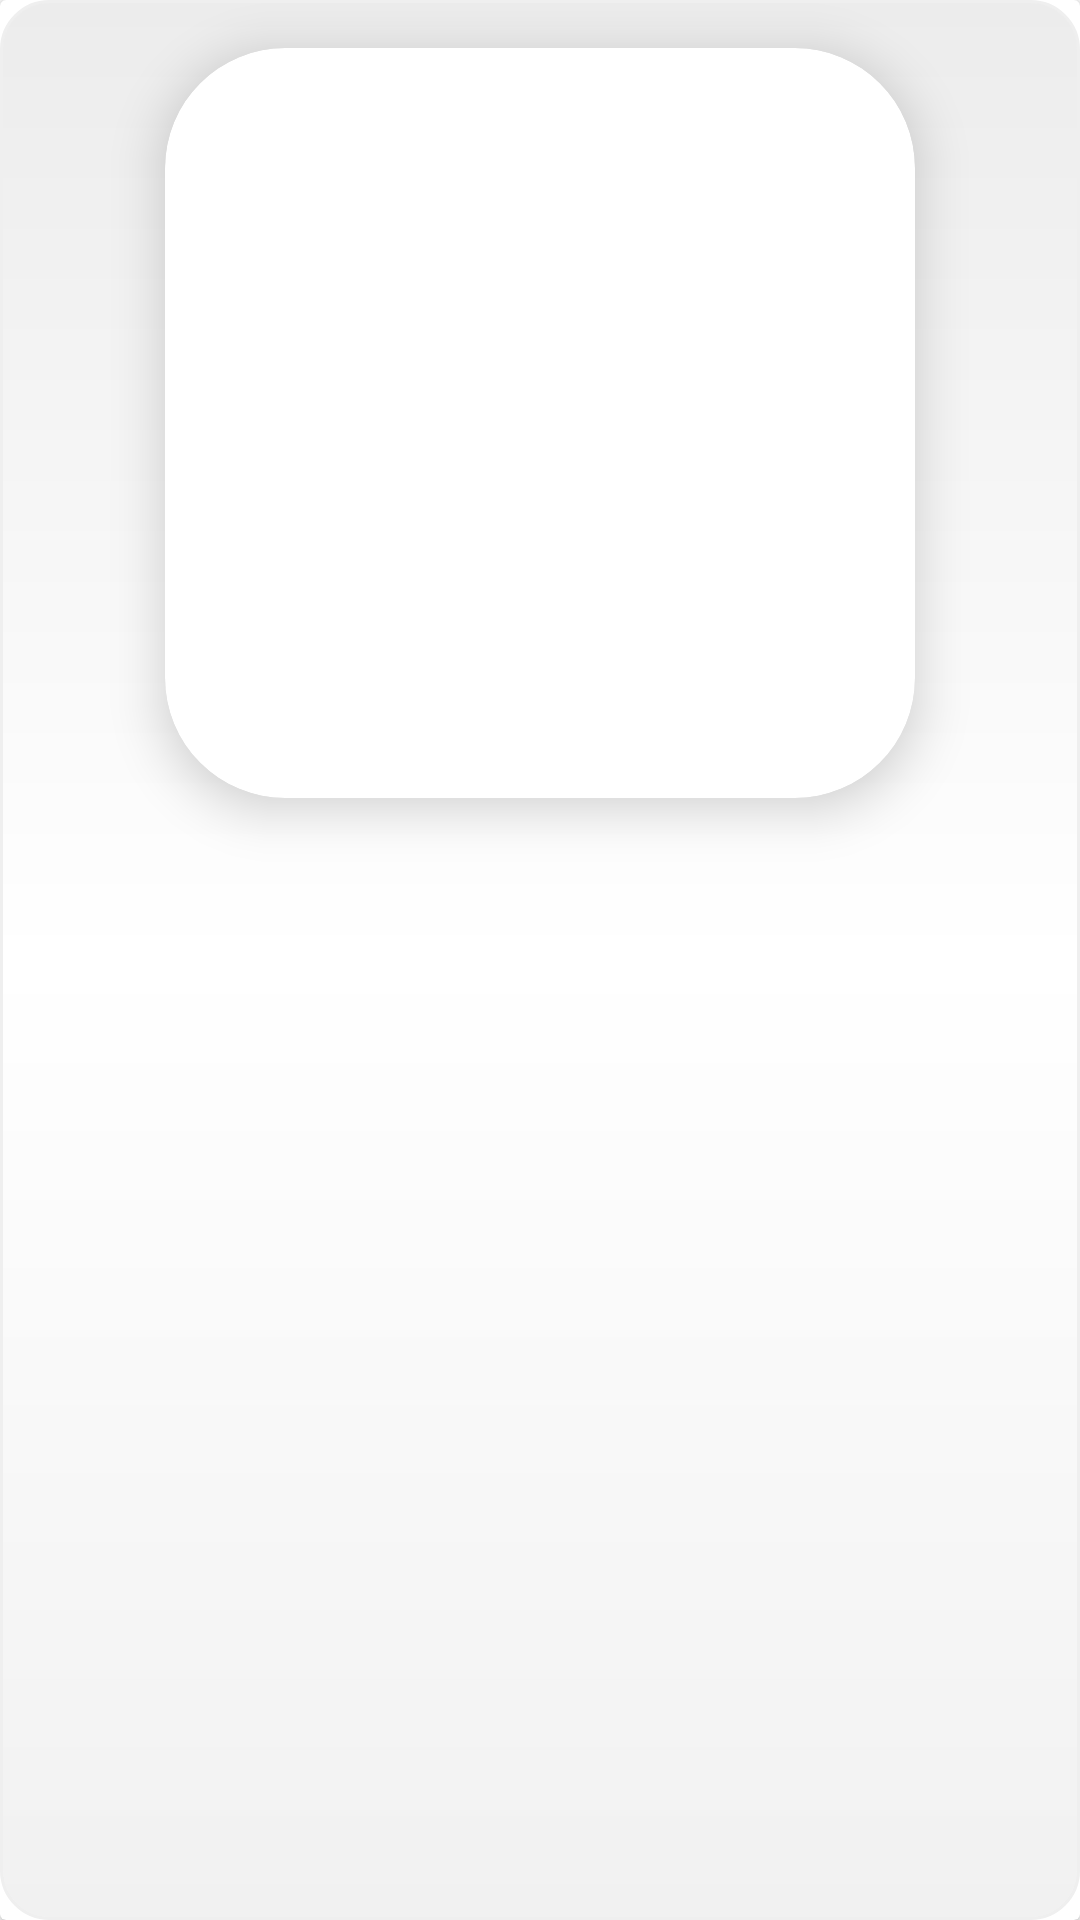

Layout XML and referenced resources for this Android screen:
<!-- AndroidManifest.xml: application theme Theme.SongList -->
<!-- res/layout/horizontal_row_item.xml -->
<?xml version="1.0" encoding="utf-8"?>
<androidx.constraintlayout.widget.ConstraintLayout xmlns:android="http://schemas.android.com/apk/res/android"
    xmlns:app="http://schemas.android.com/apk/res-auto"
    xmlns:tools="http://schemas.android.com/tools"
    android:layout_width="match_parent"
    android:layout_height="match_parent">

    <androidx.cardview.widget.CardView
        android:layout_width="match_parent"
        android:layout_height="match_parent"
        app:layout_constraintEnd_toEndOf="parent"
        app:layout_constraintStart_toStartOf="parent"
        app:layout_constraintTop_toTopOf="parent">

        <androidx.constraintlayout.widget.ConstraintLayout
            android:background="@drawable/shape_item_card"
            android:layout_width="match_parent"
            android:layout_height="match_parent">

            <androidx.cardview.widget.CardView
                android:id="@+id/card_image"
                android:layout_width="250dp"
                android:layout_height="250dp"
                android:layout_marginTop="16dp"
                android:layout_marginBottom="16dp"
                app:cardCornerRadius="40dp"
                app:cardElevation="10dp"
                app:layout_constraintBottom_toTopOf="@+id/tv_song_name"
                app:layout_constraintEnd_toEndOf="parent"
                app:layout_constraintStart_toStartOf="parent"
                app:layout_constraintTop_toTopOf="parent">

                <ImageView
                    android:id="@+id/cover"
                    android:layout_width="match_parent"
                    android:layout_height="match_parent"
                    android:scaleType="centerCrop"
                    app:srcCompat="@drawable/ic_launcher_background" />
            </androidx.cardview.widget.CardView>

            <TextView
                android:id="@+id/tv_artist_name"
                android:layout_width="wrap_content"
                android:layout_height="wrap_content"
                android:layout_marginTop="8dp"
                android:textSize="34sp"
                app:layout_constraintEnd_toEndOf="@+id/tv_song_name"
                app:layout_constraintStart_toStartOf="@+id/tv_song_name"
                app:layout_constraintTop_toBottomOf="@+id/tv_song_name"
                tools:text="Artist" />

            <TextView
                android:id="@+id/tv_song_name"
                android:layout_width="wrap_content"
                android:layout_height="wrap_content"
                android:layout_marginTop="16dp"
                android:textSize="24sp"
                app:layout_constraintEnd_toEndOf="@+id/card_image"
                app:layout_constraintStart_toStartOf="@+id/card_image"
                app:layout_constraintTop_toBottomOf="@+id/card_image"
                tools:text="Song.mp3" />

        </androidx.constraintlayout.widget.ConstraintLayout>
    </androidx.cardview.widget.CardView>
</androidx.constraintlayout.widget.ConstraintLayout>
<!-- resources referenced by this layout -->
<resources>
  <!-- drawable shape_item_card (drawable) -->
  <?xml version="1.0" encoding="utf-8"?>
  <shape android:shape="rectangle" xmlns:android="http://schemas.android.com/apk/res/android">
      <size android:width="300dp" android:height="100dp"/>
      <stroke android:width="1dp" android:color="@color/shape_card_stroke"/>
      <corners android:radius="16dp"/>
      <gradient android:angle="90" android:startColor="#F1F1F1" android:centerColor="#FFFFFF" android:endColor="#ECECEC"/>
  </shape>
  <style name="Theme.SongList" parent="Theme.MaterialComponents.DayNight.NoActionBar">
          
          <item name="colorPrimary">@color/purple_500</item>
          <item name="colorPrimaryVariant">@color/purple_700</item>
          <item name="colorOnPrimary">@color/white</item>
          
          <item name="colorSecondary">@color/teal_200</item>
          <item name="colorSecondaryVariant">@color/teal_700</item>
          <item name="colorOnSecondary">@color/black</item>
          
          <item name="android:statusBarColor" tools:targetApi="l">?attr/colorPrimaryVariant</item>
          
      </style>
  <color name="shape_card_stroke">#EFEFEF</color>
  <color name="purple_500">#FF6200EE</color>
  <color name="purple_700">#FF3700B3</color>
  <color name="white">#FFFFFFFF</color>
  <color name="teal_200">#FF03DAC5</color>
  <color name="teal_700">#FF018786</color>
  <color name="black">#FF000000</color>
</resources>
